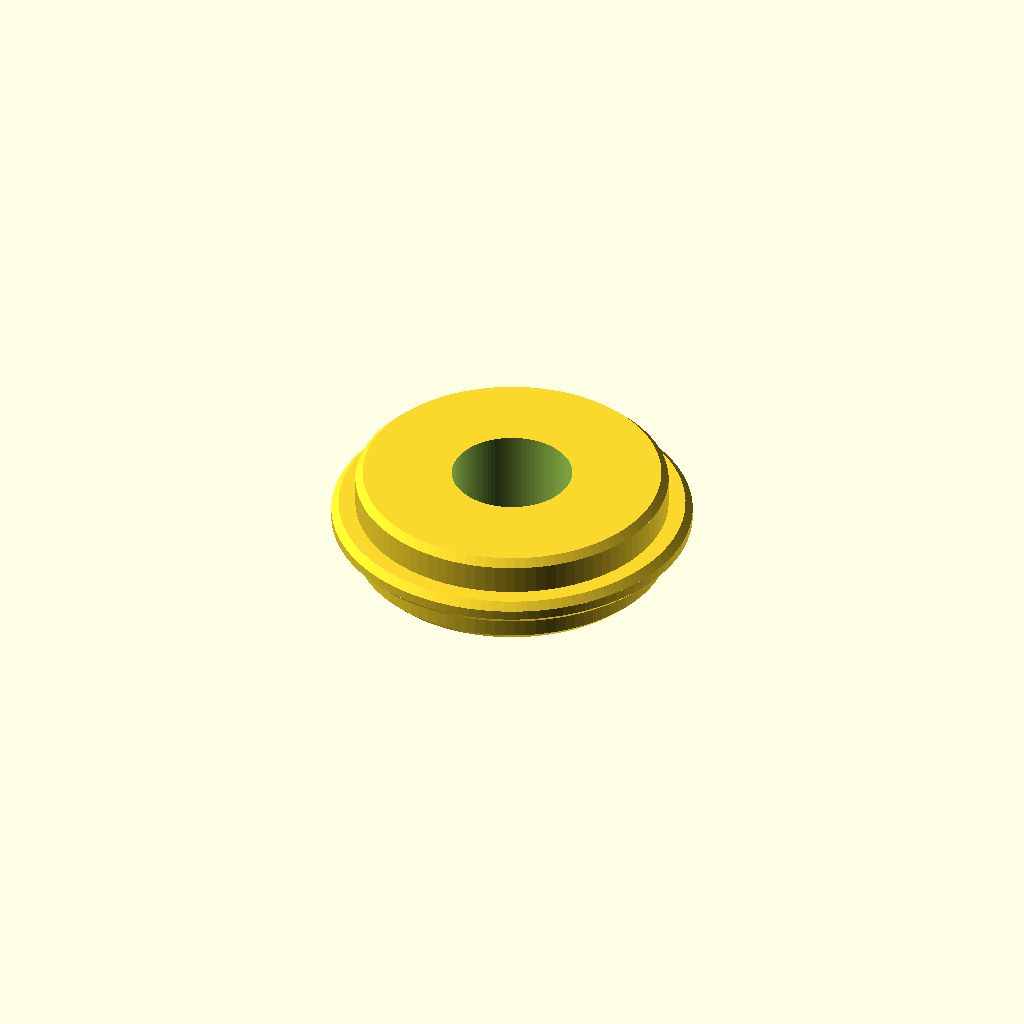
Cell 1: rendered with the file's own defaults.
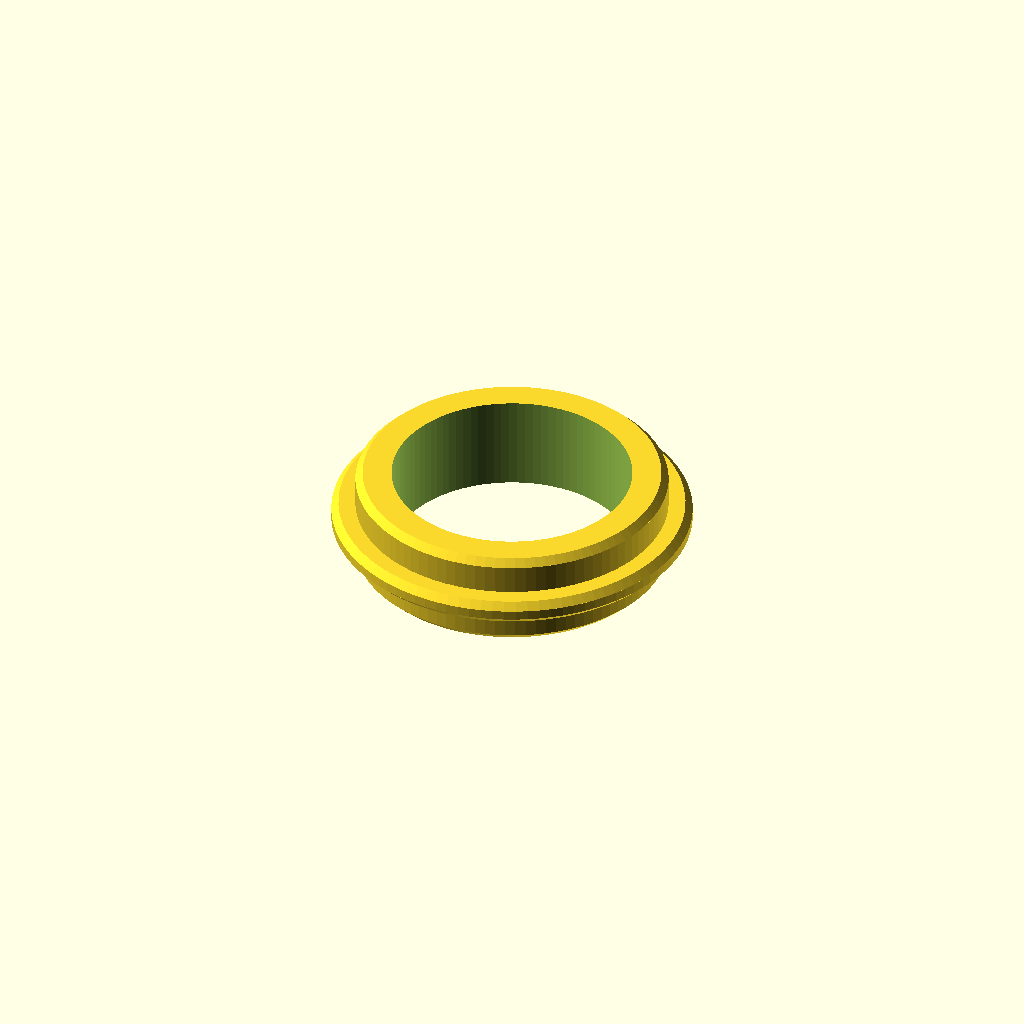
Cell 2 — bore_d set to 10, the other parameters unchanged.
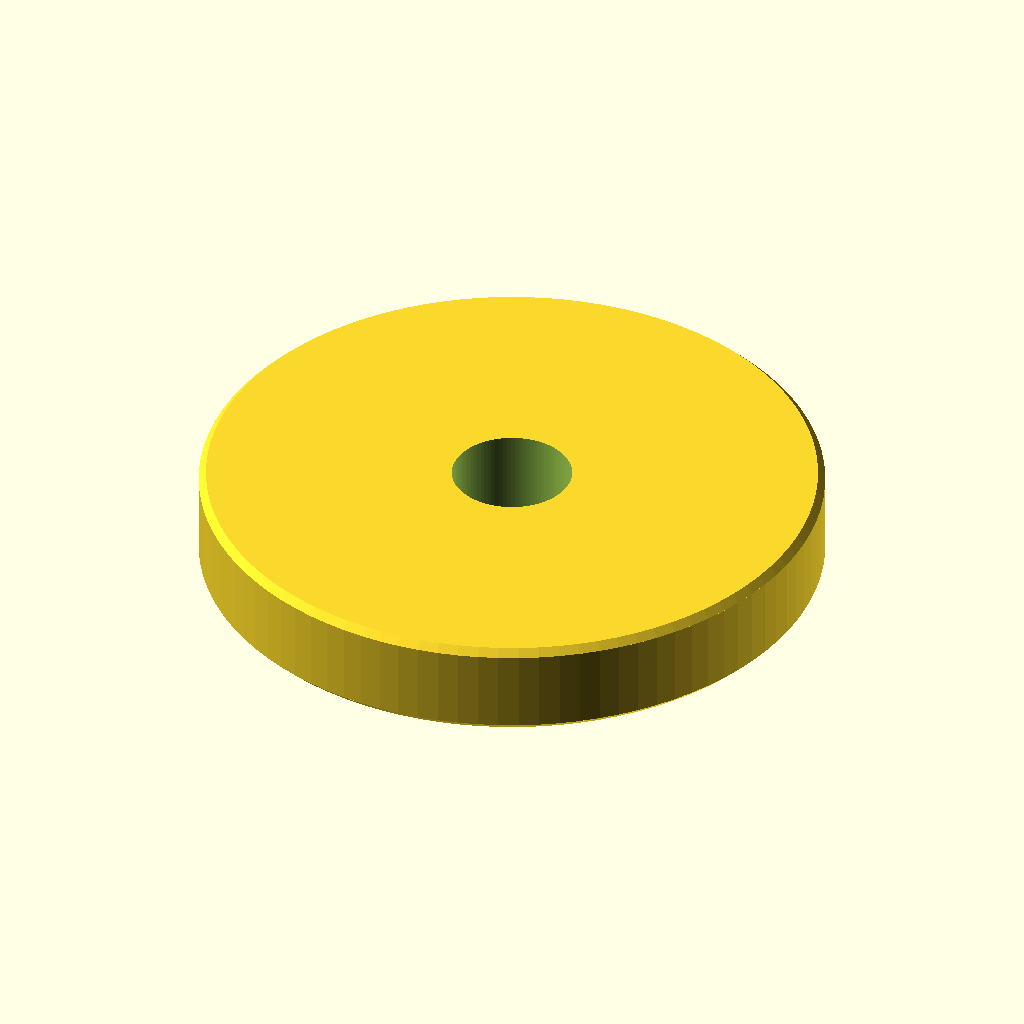
Cell 3: od_d = 26 (everything else at default).
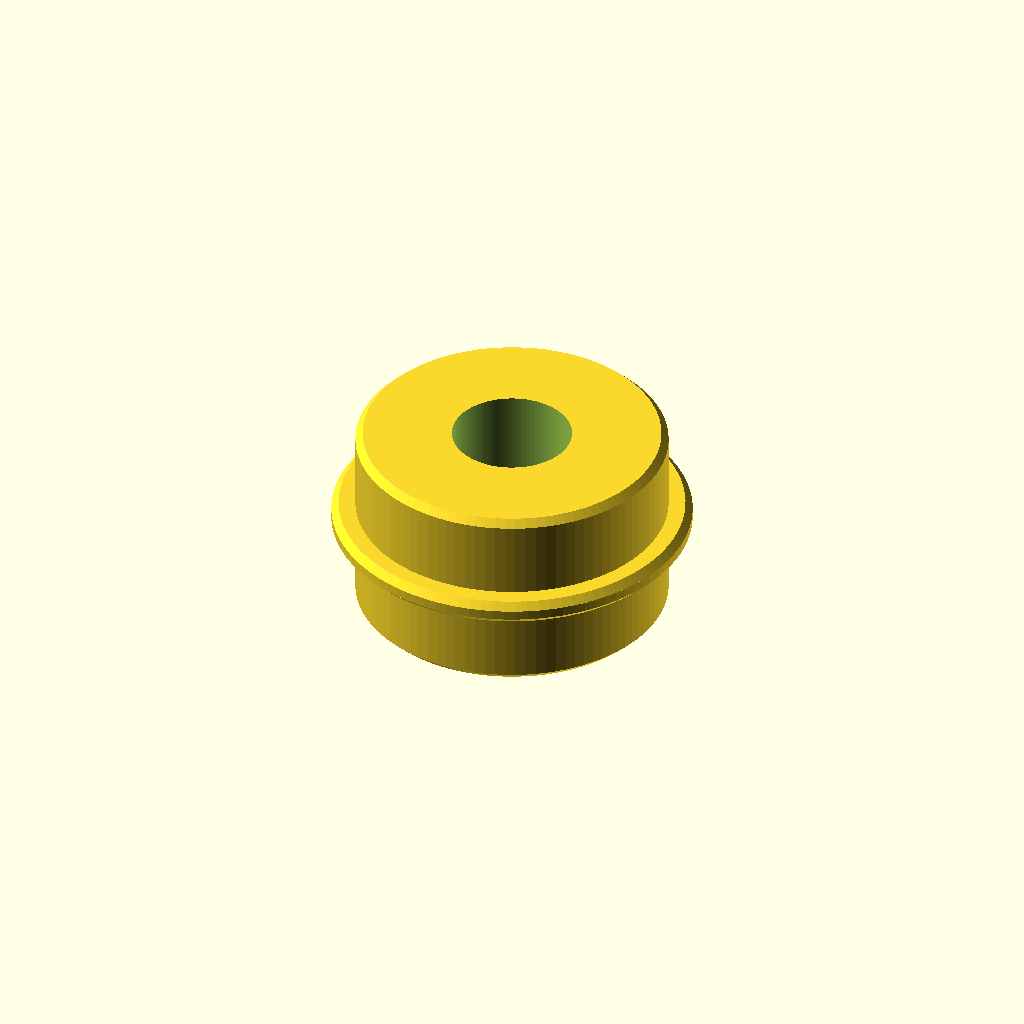
Cell 4: width = 8 (everything else at default).
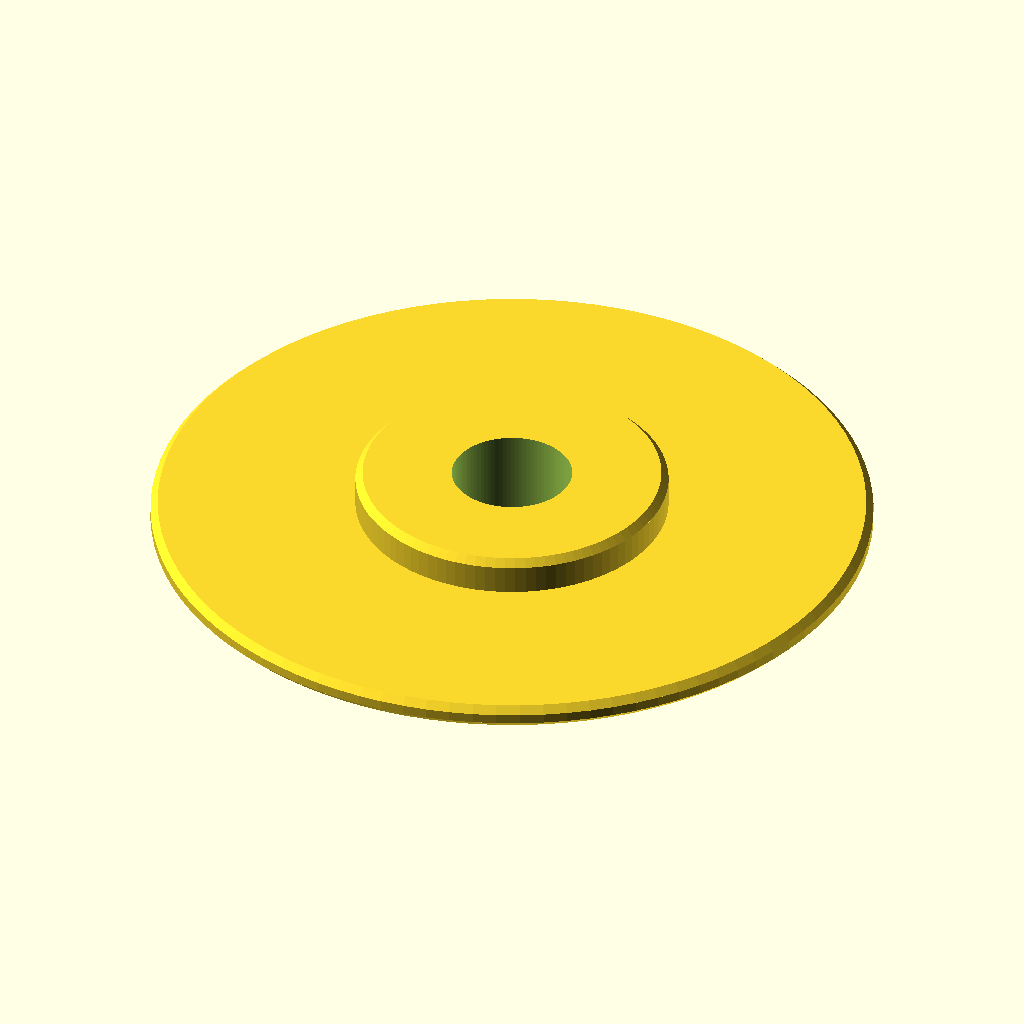
Cell 5: the same model with flange_d = 30.
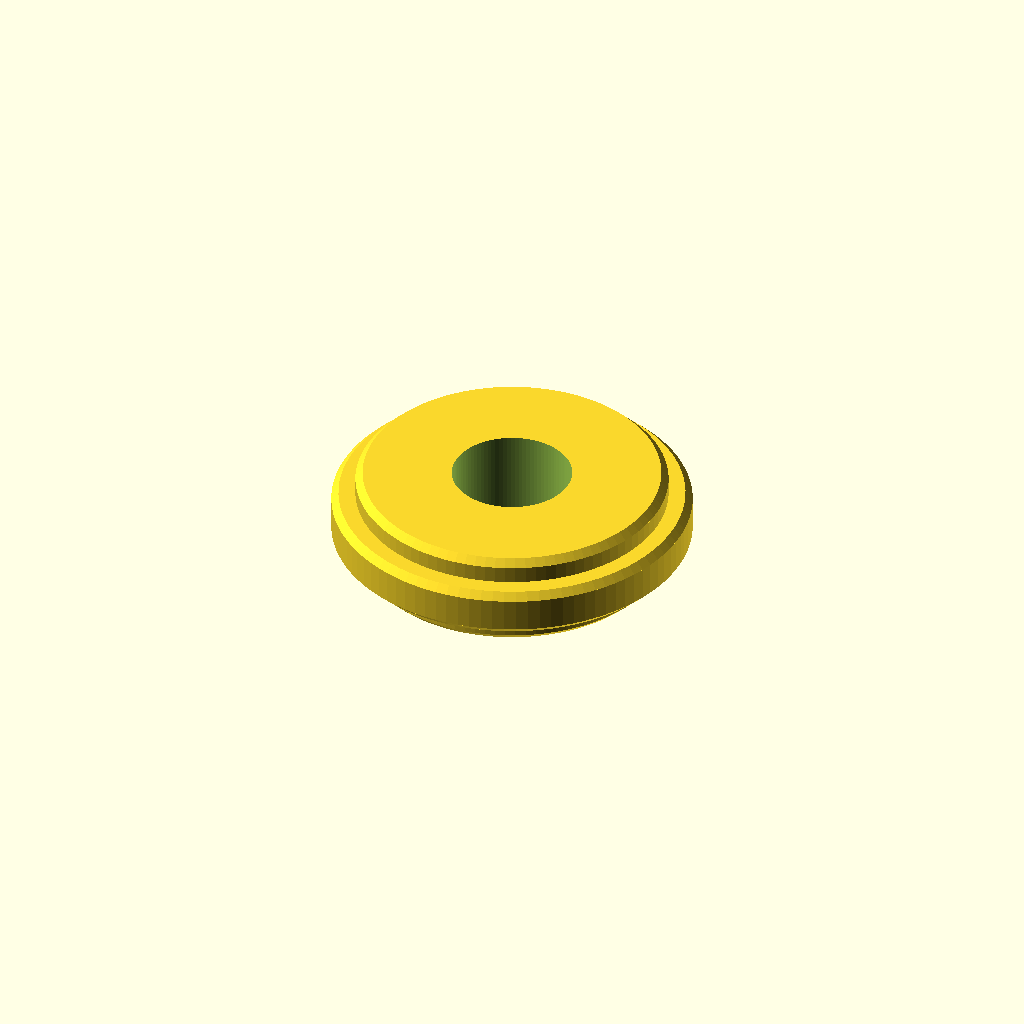
Cell 6 — flange_th set to 2, the other parameters unchanged.
All cells are drawn from one camera (rotation 55°, 0°, 25°, orthographic, colour scheme Cornfield), so only the parameter changes between them.
Source of the model, results/nopscadlib/baselines/gpt52/scad/ball_bearing__BBF695.scad:
$fn=96;

bore_d = 5.0;
od_d = 13.0;
width = 4.0;

flange_d = 15.0;
flange_th = 1.0;

ring_chamfer = 0.3;
flange_chamfer = 0.3;

module chamfered_cylinder(d=10, h=5, c=0.3) {
    c2 = min(c, h/2, d/4);
    union() {
        translate([0,0,c2]) cylinder(d=d, h=h-2*c2);
        cylinder(h=c2, d1=d-2*c2, d2=d);
        translate([0,0,h-c2]) cylinder(h=c2, d1=d, d2=d-2*c2);
    }
}

module bearing_body() {
    union() {
        chamfered_cylinder(d=od_d, h=width, c=ring_chamfer);
        translate([0,0,width/2 - flange_th/2])
            chamfered_cylinder(d=flange_d, h=flange_th, c=flange_chamfer);
    }
}

module bearing() {
    difference() {
        translate([0,0,-width/2]) bearing_body();
        translate([0,0,-width/2 - 0.2]) cylinder(d=bore_d, h=width+0.4);
    }
}

bearing();
Customizer parameters (derived from the source; name, type, default, range or options):
bore_d: number, default 5
od_d: number, default 13
width: number, default 4
flange_d: number, default 15
flange_th: number, default 1
ring_chamfer: number, default 0.3
flange_chamfer: number, default 0.3
